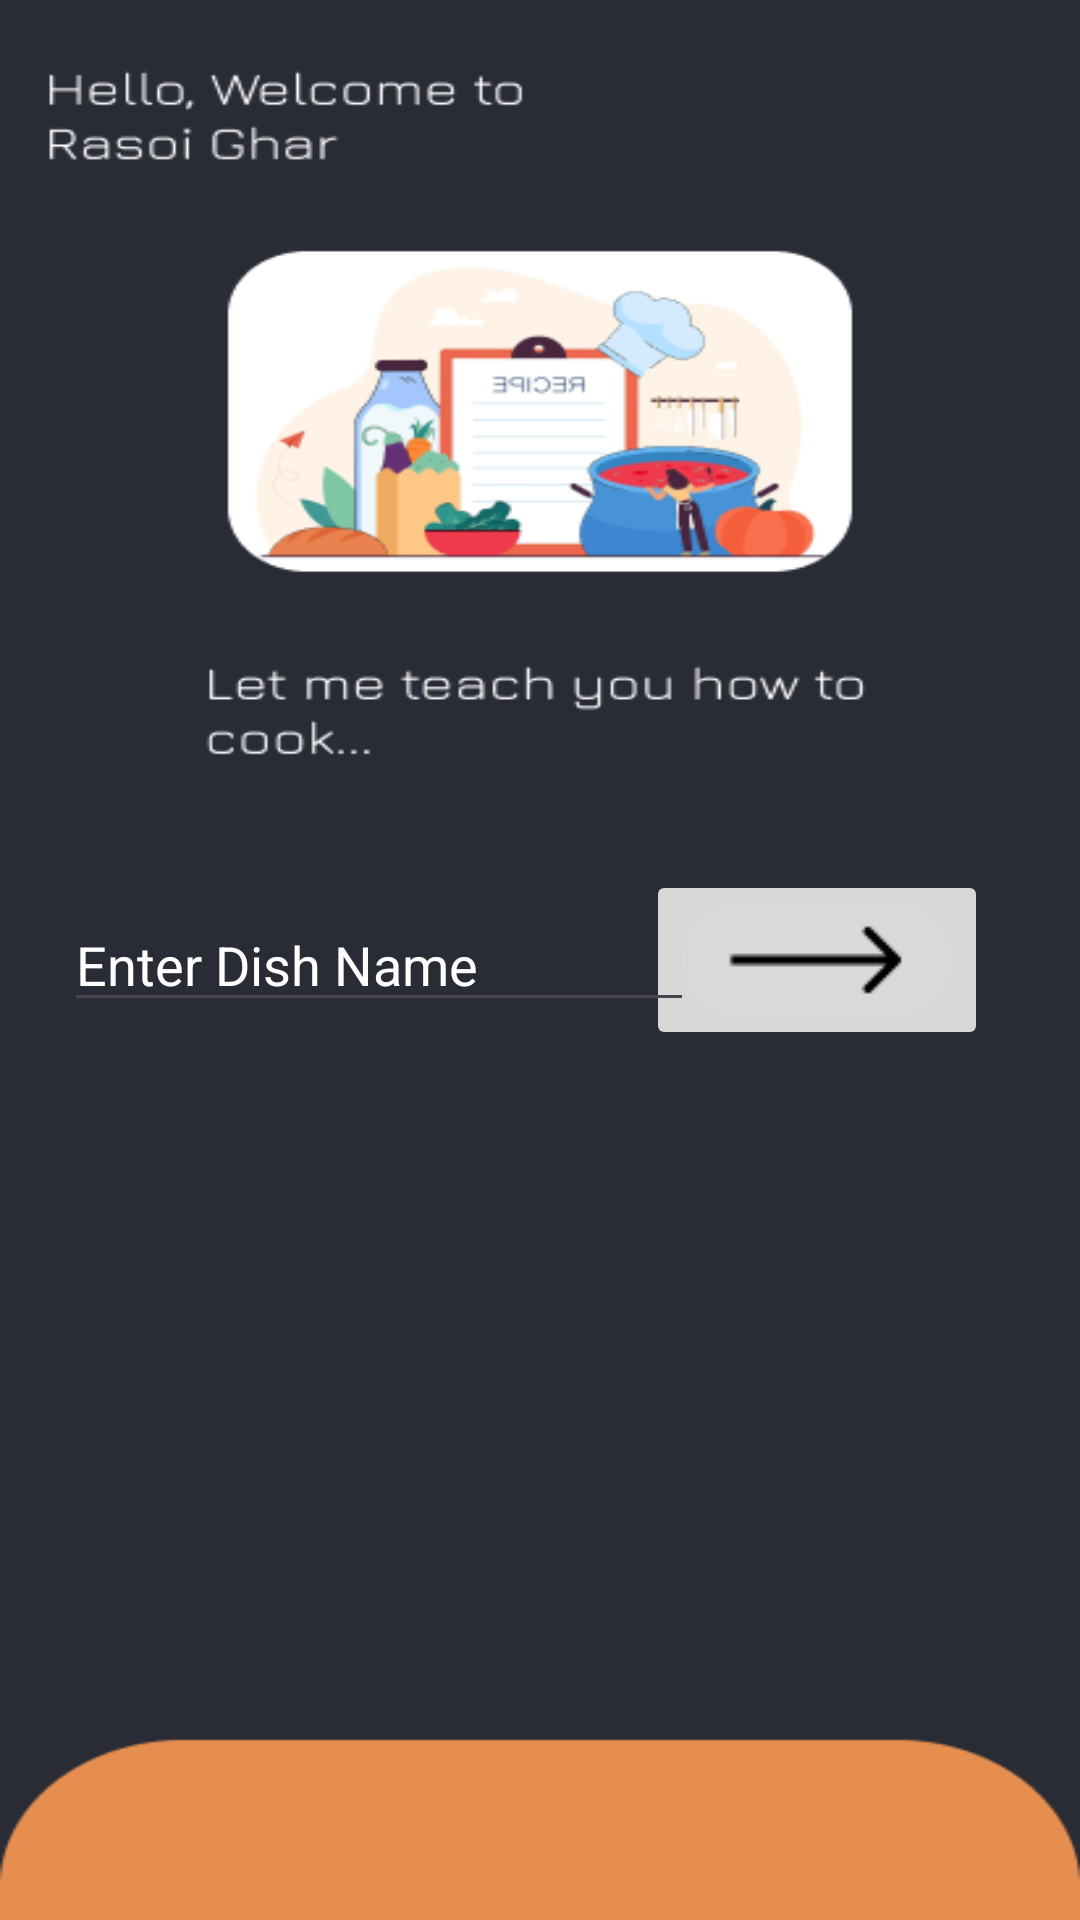

Write the Android layout XML for this screen, with the resource values it uses.
<!-- AndroidManifest.xml: application theme Theme.RasoiGhar -->
<!-- res/layout/recipe_tutorial_page_xml.xml -->
<?xml version="1.0" encoding="utf-8"?>
<androidx.constraintlayout.widget.ConstraintLayout xmlns:android="http://schemas.android.com/apk/res/android"
    xmlns:app="http://schemas.android.com/apk/res-auto"
    xmlns:tools="http://schemas.android.com/tools"
    android:layout_width="match_parent"
    android:background="@drawable/recipe_tutorial_page"
    android:layout_height="match_parent">

    <ImageButton
        android:id="@+id/srchbutton"
        android:layout_width="wrap_content"
        android:layout_height="wrap_content"
        app:layout_constraintBottom_toBottomOf="parent"
        app:layout_constraintEnd_toEndOf="parent"
        app:layout_constraintHorizontal_bias="0.875"
        app:layout_constraintStart_toStartOf="parent"
        app:layout_constraintTop_toTopOf="parent"
        app:srcCompat="@drawable/bigarrow" />

    <EditText
        android:id="@+id/dish"
        android:layout_width="wrap_content"
        android:layout_height="wrap_content"
        android:ems="10"
        android:hint="Enter Dish Name"
        android:textColorHint="@color/white"
        android:inputType="text"
        app:layout_constraintBottom_toBottomOf="parent"
        app:layout_constraintEnd_toEndOf="parent"
        app:layout_constraintHorizontal_bias="0.143"
        app:layout_constraintStart_toStartOf="parent"
        app:layout_constraintTop_toTopOf="parent" />

    <ScrollView
        android:layout_width="409dp"
        android:layout_height="302dp"
        app:layout_constraintBottom_toBottomOf="parent"
        app:layout_constraintEnd_toEndOf="parent"
        app:layout_constraintStart_toStartOf="parent"
        app:layout_constraintTop_toTopOf="parent"
        app:layout_constraintVertical_bias="0.849">

        <LinearLayout
            android:layout_width="match_parent"
            android:layout_height="wrap_content"
            android:orientation="vertical">
            <TextView
                android:layout_width="match_parent"
                android:id="@+id/scrolleview_recipe_result"
                android:layout_height="match_parent"/>
        </LinearLayout>
    </ScrollView>
</androidx.constraintlayout.widget.ConstraintLayout>
<!-- resources referenced by this layout -->
<resources>
  <!-- drawable bigarrow: png bitmap (drawable, 953 bytes) -->
  <!-- drawable recipe_tutorial_page: png bitmap (drawable, 42470 bytes) -->
  <style name="Theme.RasoiGhar" parent="Base.Theme.RasoiGhar" />
  <style name="Base.Theme.RasoiGhar" parent="Theme.Material3.DayNight.NoActionBar">
          
          
      </style>
  <!-- not gathered from this repository: default colours our renderer supplied (Android Studio template values) -->
  <color name="white">#FFFFFFFF</color>
</resources>
